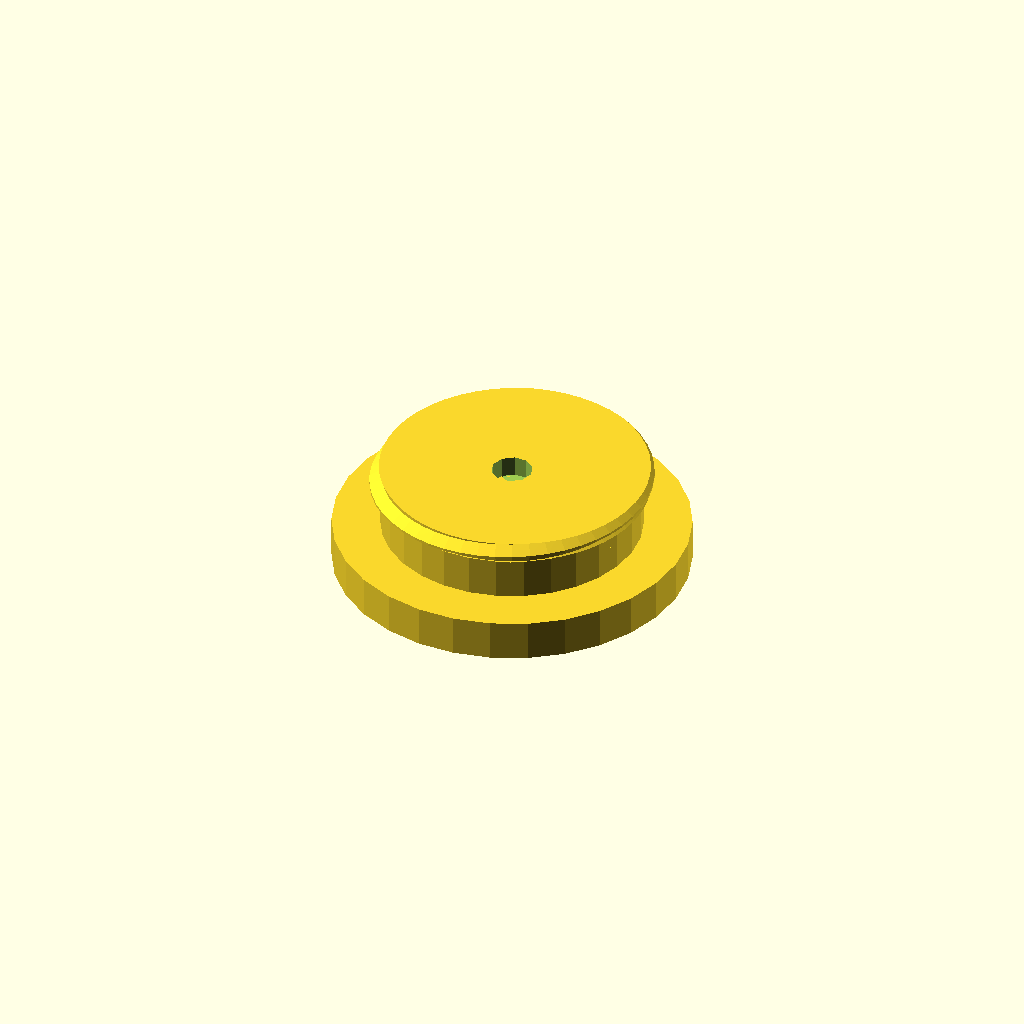
Cell 1 — every parameter at its default value.
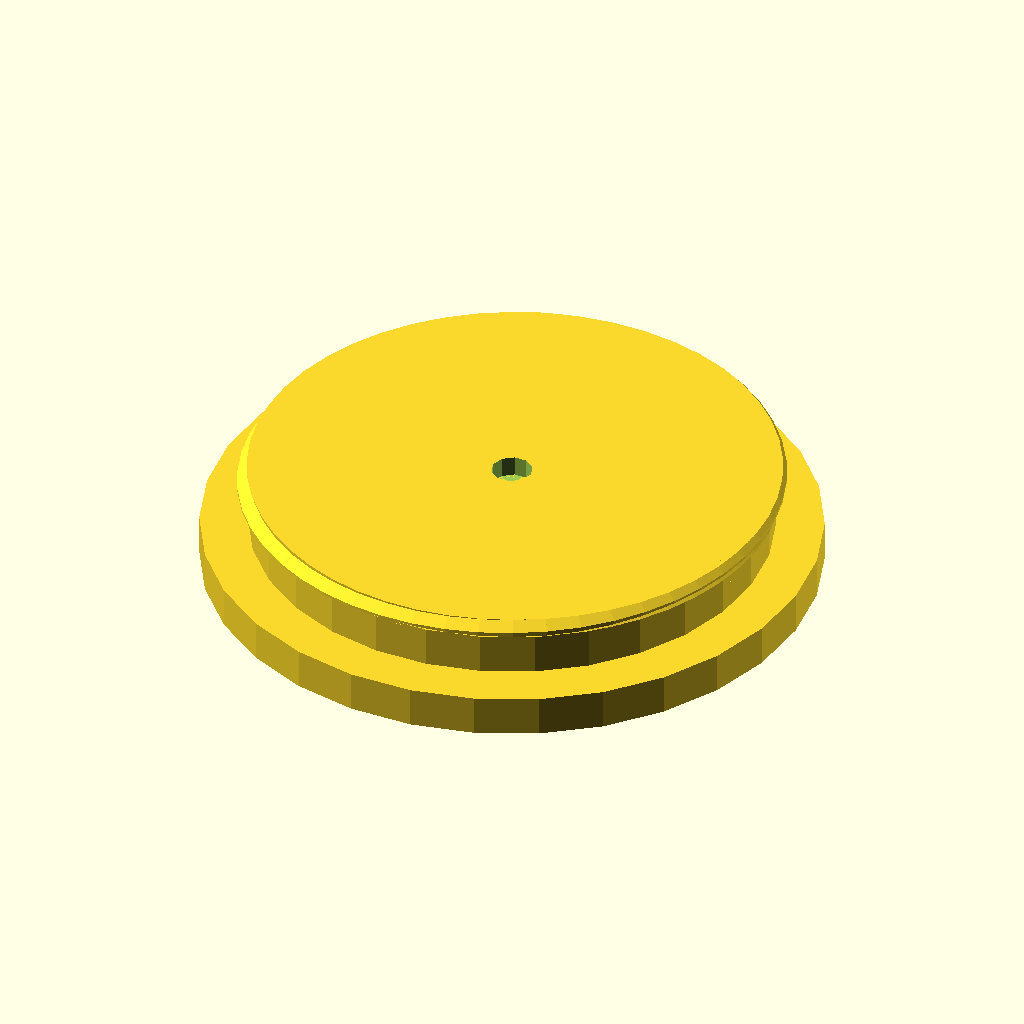
Cell 2 — inner_radius set to 38, the other parameters unchanged.
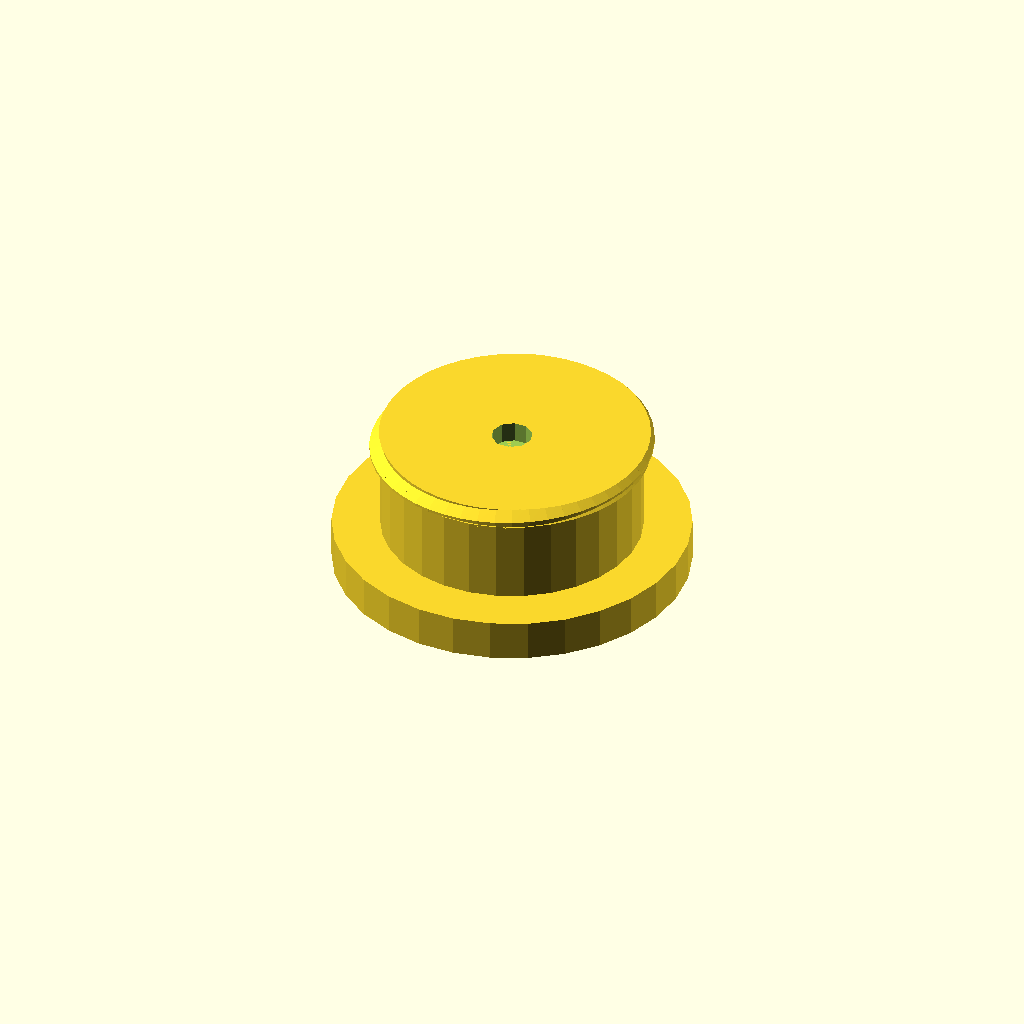
Cell 3: inner_depth = 12 (everything else at default).
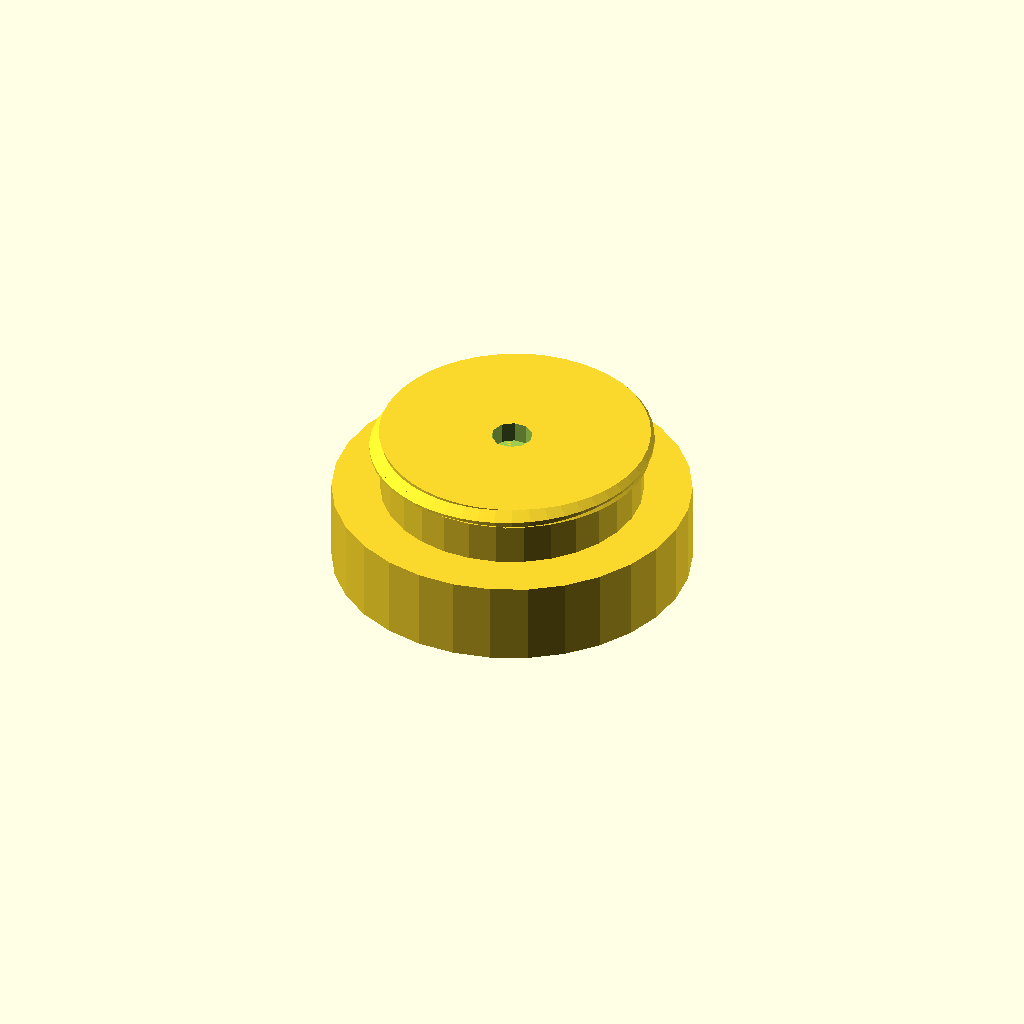
Cell 4: the same model with outter_depth = 12.
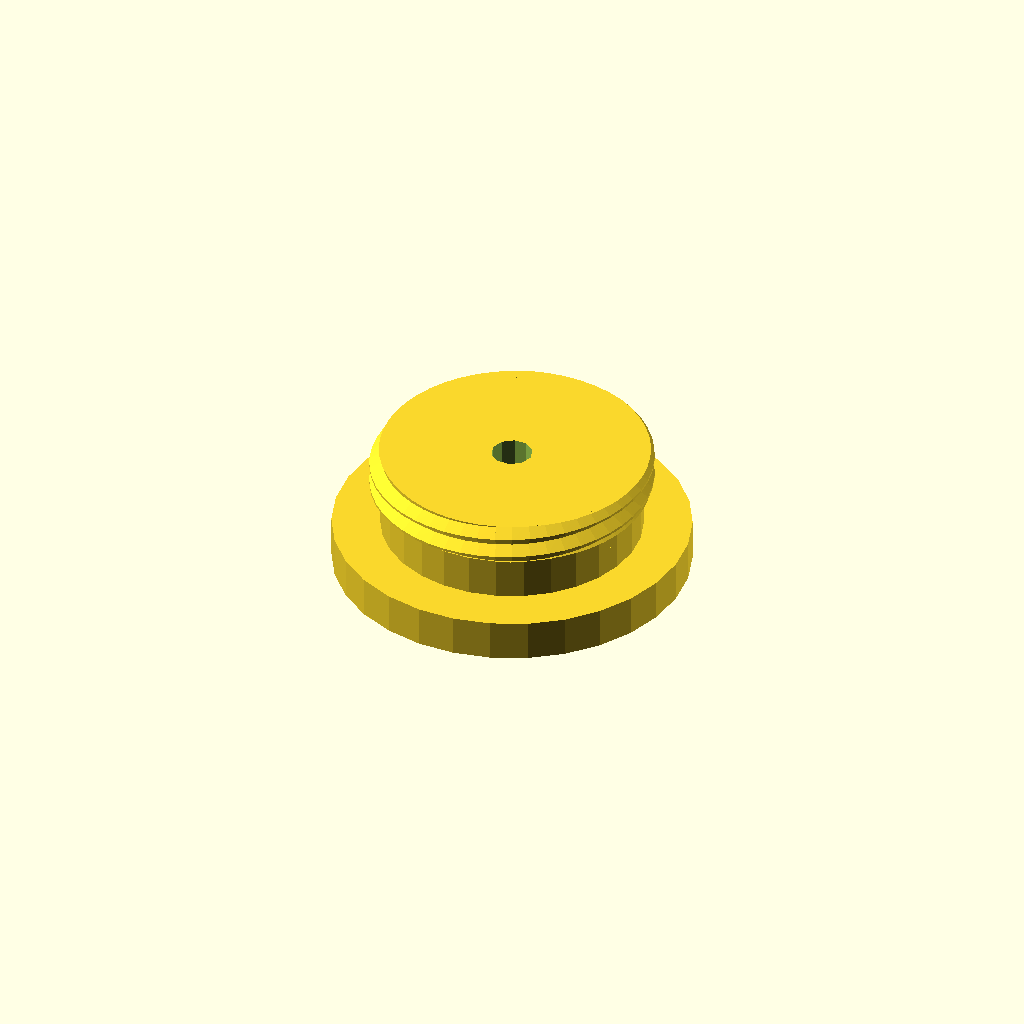
Cell 5: thread_depth = 6 (everything else at default).
All cells are drawn from one camera (rotation 55°, 0°, 25°, orthographic, colour scheme Cornfield), so only the parameter changes between them.
OpenSCAD source file filament/ring-bigger.scad:
include <../threads.scad>

// PLA: 19
inner_radius = 19;
// PLA: 6
inner_depth = 6;
outter_radius = inner_radius + 7;
outter_depth = 6;
hole_radius = 3;
thread_depth = 3;


difference() {
	cylinder(outter_depth, r=outter_radius);
	cylinder(outter_depth, r=hole_radius);
}

translate([0,0,outter_depth]) {
	difference() {
		cylinder(inner_depth, r=inner_radius);
		cylinder(inner_depth, r=hole_radius);
	}
}

translate([0,0,outter_depth + inner_depth]) {
	difference() {
		metric_thread(2 * inner_radius + 3, 3, thread_depth);
		cylinder(20, r=hole_radius);
	}
}
Customizer parameters (derived from the source; name, type, default, range or options):
inner_radius: number, default 19
inner_depth: number, default 6
outter_depth: number, default 6
hole_radius: number, default 3
thread_depth: number, default 3
